Run: headless pygame with SDL's dummy video driver; simulated clock (each Clock.tick advances the game by its frame time, no real sleeping); random seed 0; keys injected as events and as key.get_pressed() state; no mouse input.
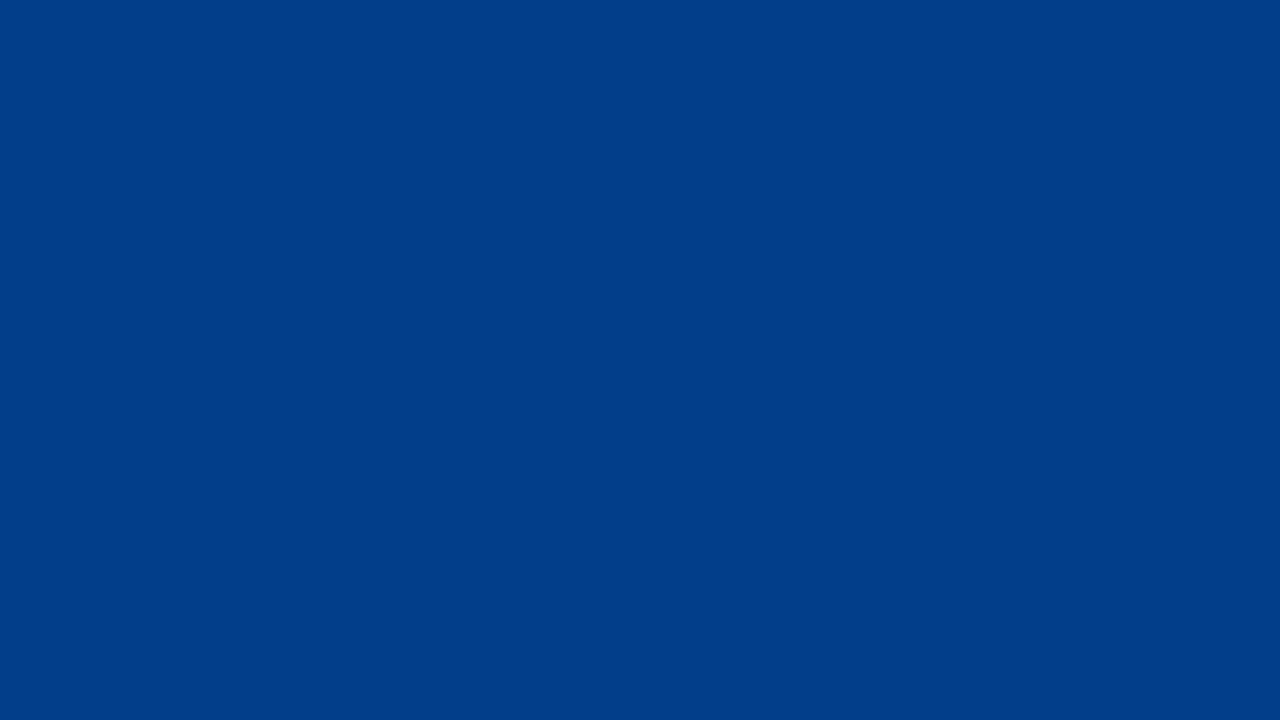
Frame 1 of 4 · flips 1–60 · no input
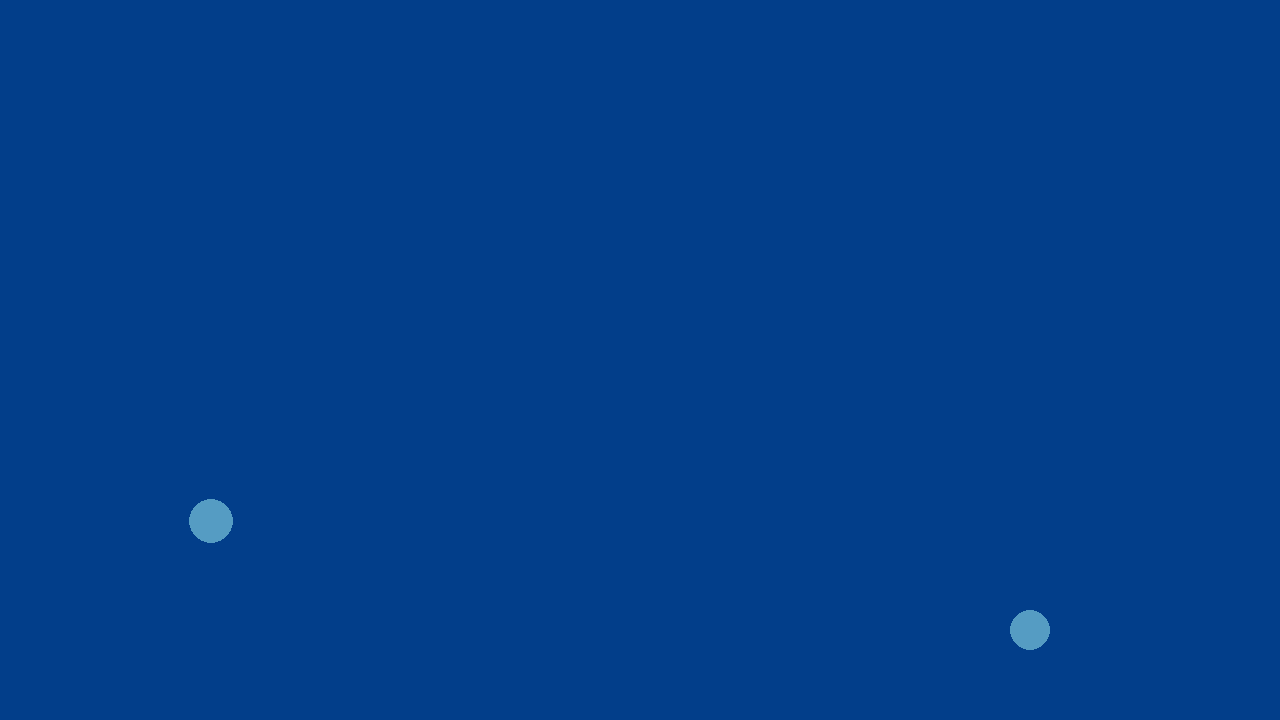
Frame 2 of 4 · flips 61–180 · tapped SPACE, RETURN · held RIGHT (→), D
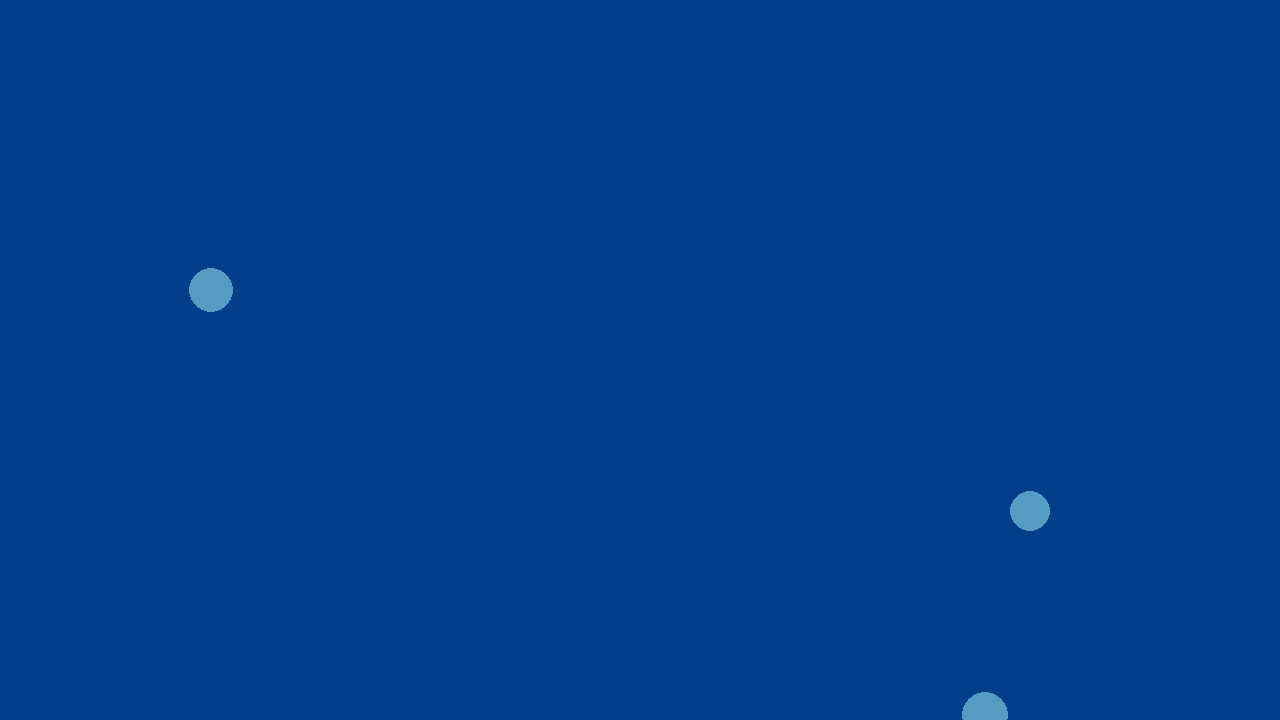
Frame 3 of 4 · flips 181–300 · held DOWN (↓), S
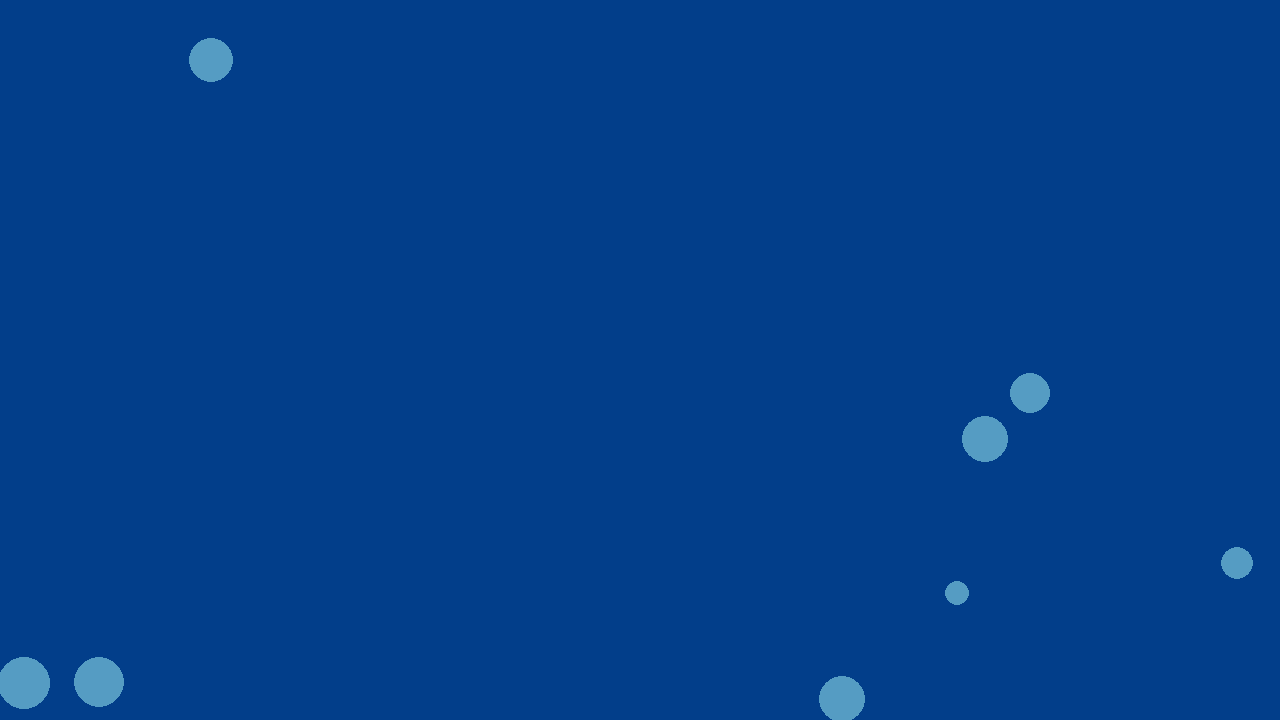
Frame 4 of 4 · flips 301–420 · held LEFT (←), A, UP (↑), W

The pygame program that drew these frames:

import pygame
import sys
import random

# pygame setup
pygame.init()
pygame.display.set_caption("Relaxing Fish Game")

# DEFINITIONS
BLUE = (0, 0, 255)
SKY_BLUE = (85, 156, 195)
Ocean_color = (2, 62, 138)
OCEAN_TOP = (7, 107, 171)
OCEAN_BOTTOM = (2, 62, 138)
SAND_COLOR = (242, 224, 159)
BUBBLE_COLOR = (200, 225, 255, 100)
BORDER_BLUE = (72, 118, 255)

# sizes
screen_width, screen_height = 1280, 720
screen = pygame.display.set_mode((screen_width, screen_height))

CONTAINER_PADDING = 20
BORDER_WIDTH = 5

container = pygame.Rect(
    CONTAINER_PADDING,
    CONTAINER_PADDING,
    screen_width - CONTAINER_PADDING * 2,
    screen_height - CONTAINER_PADDING * 2,
)

bubbles = []
clock = pygame.time.Clock()

running = True
while running:
    # poll for events
    for event in pygame.event.get():
        if event.type == pygame.QUIT:  # X button
            running = False

    # bubbles
    if random.randint(1, 60) == 1:
        x_pos = random.randint(CONTAINER_PADDING, screen_width - CONTAINER_PADDING)
        radius = random.randint(10, 30)
        speed = random.uniform(0.5, 2.5)
        new_bubble = {
            'x': x_pos,
            'y': screen_height + radius,
            'radius': radius,
            'speed': speed
        }
        bubbles.append(new_bubble)

    # bubble are going up
    for bubble in bubbles:
        bubble['y'] -= bubble['speed']

    # removing bubbles that go off the screen
    bubbles = [bubble for bubble in bubbles if bubble['y'] > -bubble['radius']]

    # drawing
    screen.fill(Ocean_color)

    # Draw bubbles
    for bubble in bubbles:
        pygame.draw.circle(screen, SKY_BLUE, (bubble['x'], bubble['y']), bubble['radius'])

    pygame.display.flip()
    clock.tick(60)  # limits FPS to 60

pygame.quit()
sys.exit()
